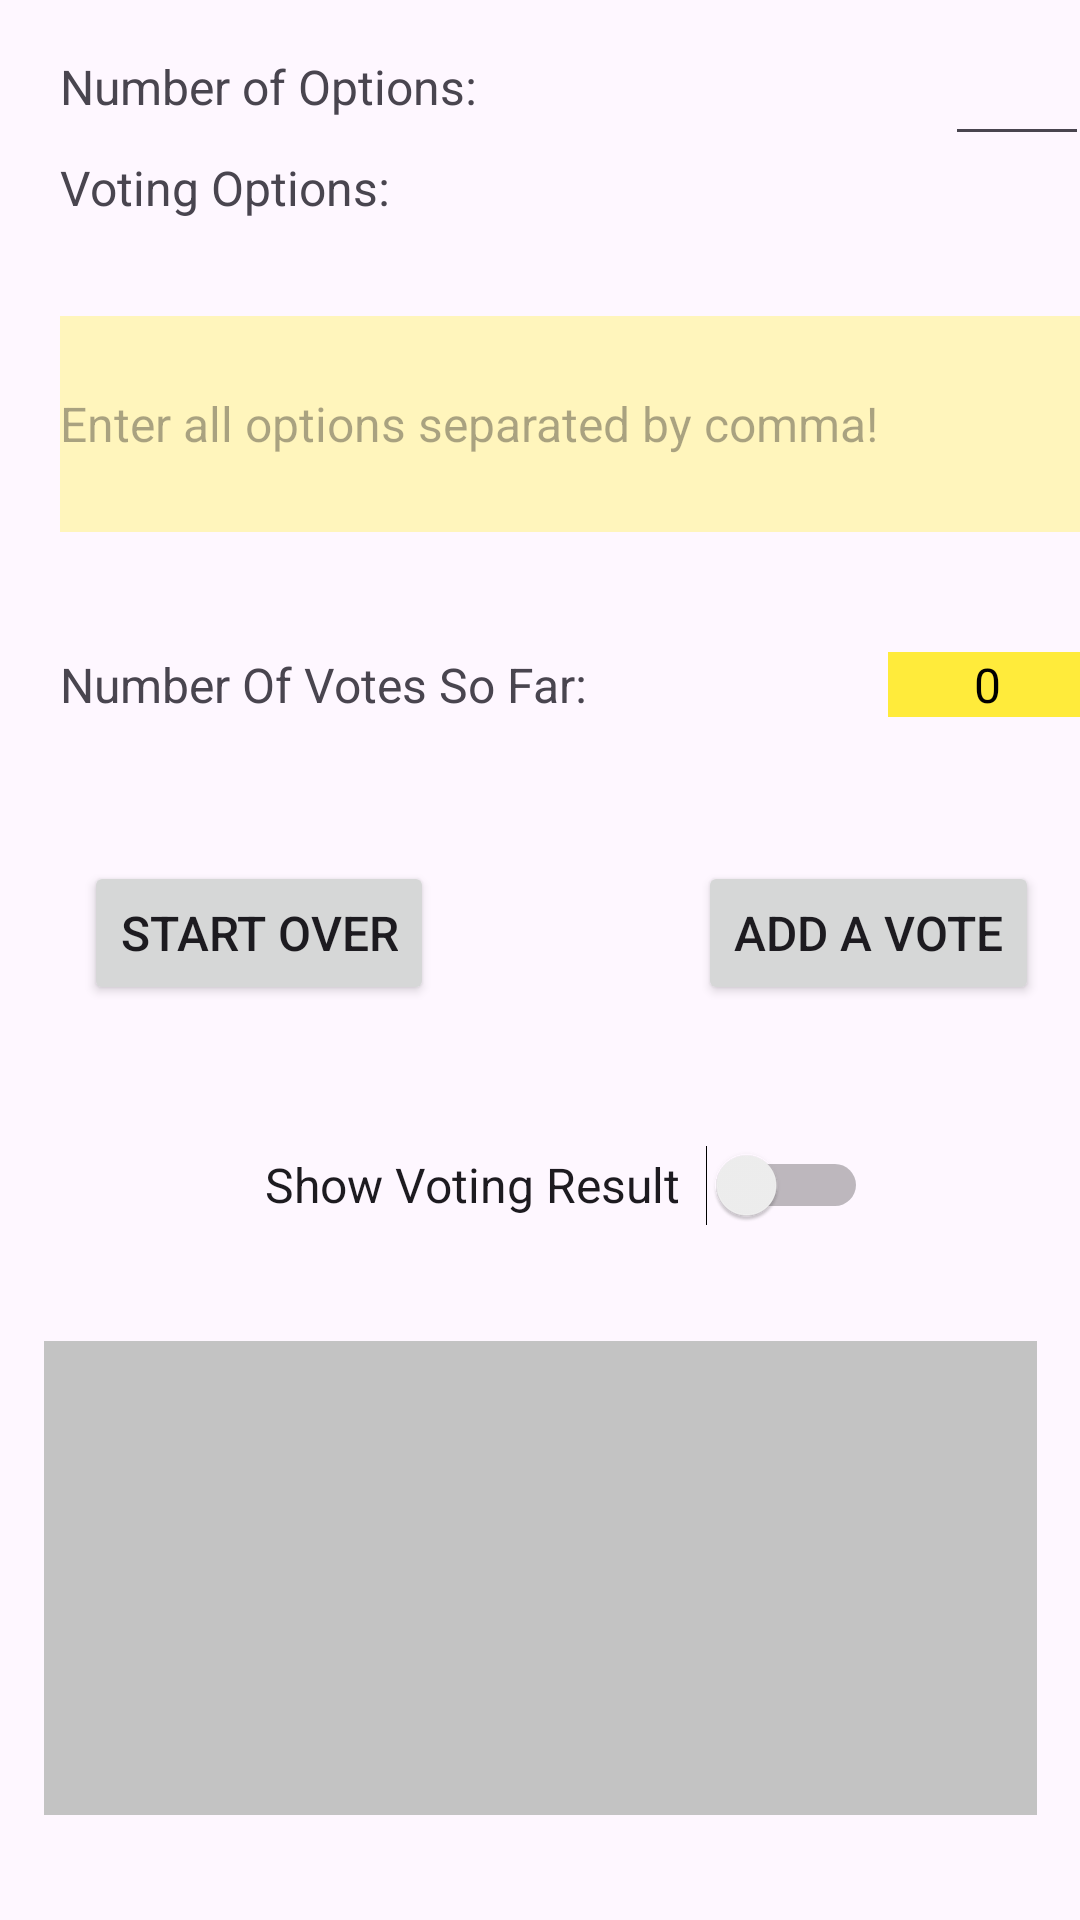

Reconstruct the res/layout file that produces this screen, plus the resources it refers to.
<!-- AndroidManifest.xml: application theme Theme.BordasVotingMethod -->
<!-- res/layout/activity_main.xml -->
<?xml version="1.0" encoding="utf-8"?>
<androidx.constraintlayout.widget.ConstraintLayout xmlns:android="http://schemas.android.com/apk/res/android"
    xmlns:app="http://schemas.android.com/apk/res-auto"
    xmlns:tools="http://schemas.android.com/tools"
    android:layout_width="match_parent"
    android:layout_height="match_parent"
    tools:context=".MainActivity">

    <TextView
        android:id="@+id/tvBordasMethod"
        android:layout_width="wrap_content"
        android:layout_height="wrap_content"
        android:layout_marginTop="52dp"
        android:layout_marginBottom="660dp"
        android:text="@string/tvBordasMethod"
        android:textColor="#ffa41f"
        android:textSize="28sp"
        android:textStyle="bold"
        app:layout_constraintBottom_toBottomOf="parent"
        app:layout_constraintEnd_toEndOf="parent"
        app:layout_constraintHorizontal_bias="0.453"
        app:layout_constraintStart_toStartOf="parent"
        app:layout_constraintTop_toTopOf="parent"
        app:layout_constraintVertical_bias="0.947" />

    <TextView
        android:id="@+id/tvNumberOfOptions"
        android:layout_width="wrap_content"
        android:layout_height="wrap_content"
        android:layout_marginStart="20dp"
        android:layout_marginTop="36dp"
        android:text="@string/tvNumberOfOptions"
        android:textSize="16sp"
        app:layout_constraintStart_toStartOf="parent"
        app:layout_constraintTop_toBottomOf="@+id/tvBordasMethod" />

    <TextView
        android:id="@+id/tvVotingOptions"
        android:layout_width="wrap_content"
        android:layout_height="wrap_content"
        android:layout_marginTop="12dp"
        android:text="@string/tvVotingOptions"
        android:textSize="16sp"
        app:layout_constraintEnd_toEndOf="@+id/tvNumberOfOptions"
        app:layout_constraintHorizontal_bias="0.0"
        app:layout_constraintStart_toStartOf="@+id/tvNumberOfOptions"
        app:layout_constraintTop_toBottomOf="@+id/tvNumberOfOptions" />

    <EditText
        android:id="@+id/editTextEnterAllOptions"
        android:layout_width="349dp"
        android:layout_height="72dp"
        android:layout_marginTop="32dp"
        android:background="#fff5bc"
        android:ems="10"
        android:hint="@string/editTextEnterAllOptions"
        android:inputType="text"
        android:textSize="16dp"
        app:layout_constraintEnd_toEndOf="@+id/tvVotingOptions"
        app:layout_constraintHorizontal_bias="0.0"
        app:layout_constraintStart_toStartOf="@+id/tvVotingOptions"
        app:layout_constraintTop_toBottomOf="@+id/tvVotingOptions" />

    <TextView
        android:id="@+id/tvNumberOfVotesSoFar"
        android:layout_width="wrap_content"
        android:layout_height="wrap_content"
        android:layout_marginTop="40dp"
        android:text="@string/tvNumberOfVotesSoFar"
        android:textSize="16sp"
        app:layout_constraintStart_toStartOf="@+id/editTextEnterAllOptions"
        app:layout_constraintTop_toBottomOf="@+id/editTextEnterAllOptions" />

    <TextView
        android:id="@+id/tvNumberOfVotesSoFarNumber"
        android:layout_width="66dp"
        android:layout_height="0dp"
        android:layout_marginStart="100dp"
        android:background="#ffeb3b"
        android:gravity="center"
        android:minHeight="36dp"
        android:padding="0dp"
        android:text="@string/tvNumberOfVotesSoFarNumber"
        android:textColor="#000000"
        android:textSize="16sp"
        app:layout_constraintBottom_toBottomOf="@+id/tvNumberOfVotesSoFar"
        app:layout_constraintStart_toEndOf="@+id/tvNumberOfVotesSoFar"
        app:layout_constraintTop_toTopOf="@+id/tvNumberOfVotesSoFar"
        app:layout_constraintVertical_bias="0.0" />

    <Button
        android:id="@+id/buttonStartOver"
        android:layout_width="wrap_content"
        android:layout_height="wrap_content"
        android:layout_marginStart="28dp"
        android:layout_marginTop="48dp"
        android:text="@string/buttonStartOver"
        android:textSize="16sp"
        app:layout_constraintStart_toStartOf="parent"
        app:layout_constraintTop_toBottomOf="@+id/tvNumberOfVotesSoFar" />

    <Button
        android:id="@+id/buttonAddAVote"
        android:layout_width="wrap_content"
        android:layout_height="wrap_content"
        android:layout_marginStart="88dp"
        android:text="@string/buttonAddAVote"
        android:textSize="16sp"
        app:layout_constraintBottom_toBottomOf="@+id/buttonStartOver"
        app:layout_constraintStart_toEndOf="@+id/buttonStartOver"
        app:layout_constraintTop_toTopOf="@+id/buttonStartOver"
        app:layout_constraintVertical_bias="0.0" />

    <Switch
        android:id="@+id/switchShowVotingResult"
        android:layout_width="201dp"
        android:layout_height="48dp"
        android:layout_marginTop="36dp"
        android:text="@string/switchShowVotingResult"
        android:textSize="16sp"
        app:layout_constraintEnd_toStartOf="@+id/buttonAddAVote"
        app:layout_constraintStart_toEndOf="@+id/buttonStartOver"
        app:layout_constraintTop_toBottomOf="@+id/buttonStartOver" />

    <TextView
        android:id="@+id/tvShowVotingResult"
        android:layout_width="331dp"
        android:layout_height="158dp"
        android:layout_marginTop="28dp"
        android:background="#c3c3c3"
        android:text="@string/tvShowVotingResult"
        app:layout_constraintBottom_toBottomOf="parent"
        app:layout_constraintEnd_toEndOf="parent"
        app:layout_constraintStart_toStartOf="parent"
        app:layout_constraintTop_toBottomOf="@+id/switchShowVotingResult"
        app:layout_constraintVertical_bias="0.0" />

    <EditText
        android:id="@+id/editTextNumberOfOptions"
        android:layout_width="48dp"
        android:layout_height="48dp"
        android:layout_marginStart="156dp"
        android:inputType="text"
        android:textSize="16sp"
        android:gravity="center"
        app:layout_constraintBottom_toBottomOf="@+id/tvNumberOfOptions"
        app:layout_constraintStart_toEndOf="@+id/tvNumberOfOptions"
        app:layout_constraintTop_toTopOf="@+id/tvNumberOfOptions"
        app:layout_constraintVertical_bias="0.538"
        tools:ignore="SpeakableTextPresentCheck" />

</androidx.constraintlayout.widget.ConstraintLayout>
<!-- resources referenced by this layout -->
<resources>
  <string name="buttonAddAVote">Add a Vote</string>
  <string name="buttonStartOver">Start Over</string>
  <string name="editTextEnterAllOptions">Enter all options separated by comma!</string>
  <string name="switchShowVotingResult">Show Voting Result</string>
  <string name="tvBordasMethod">Borda’s Voting Method</string>
  <string name="tvNumberOfOptions">Number of Options:</string>
  <string name="tvNumberOfVotesSoFar">Number Of Votes So Far:</string>
  <string name="tvNumberOfVotesSoFarNumber" translatable="false">0</string>
  <string name="tvShowVotingResult" translatable="false" />
  <string name="tvVotingOptions">Voting Options:</string>
  <style name="Theme.BordasVotingMethod" parent="Base.Theme.BordasVotingMethod" />
  <style name="Base.Theme.BordasVotingMethod" parent="Theme.Material3.DayNight.NoActionBar">
          
          
      </style>
</resources>
